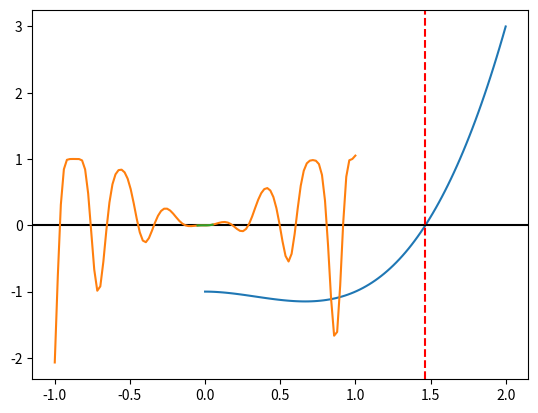

This chart was generated by the following Python code:
import numpy as np
from scipy.optimize import brentq
import matplotlib.pyplot as plt

def f(x):
    return x**3 - x**2 - 1

x = np.linspace(0, 2, 100)
plt.plot(x, f(x))
plt.axhline(color = 'k')

root, info = brentq(f, 0.5, 2, full_output=True)
plt.axvline(x=root, color = 'r', **{'linestyle': 'dashed'})
print (root, info.converged)

plt.show()

from math import pi
from numpy import sin, cos, linspace

def g(x):
    return (x**2. * sin(20*x) + cos(x-pi))**3 + 1

x = linspace(-1, 1, 100)
plt.plot(x, g(x))
plt.show()

#   We can zoom in to get a better idea of the interval of interest.
x = linspace(-0.05, 0.05, 100)
plt.plot(x, g(x))
plt.show()